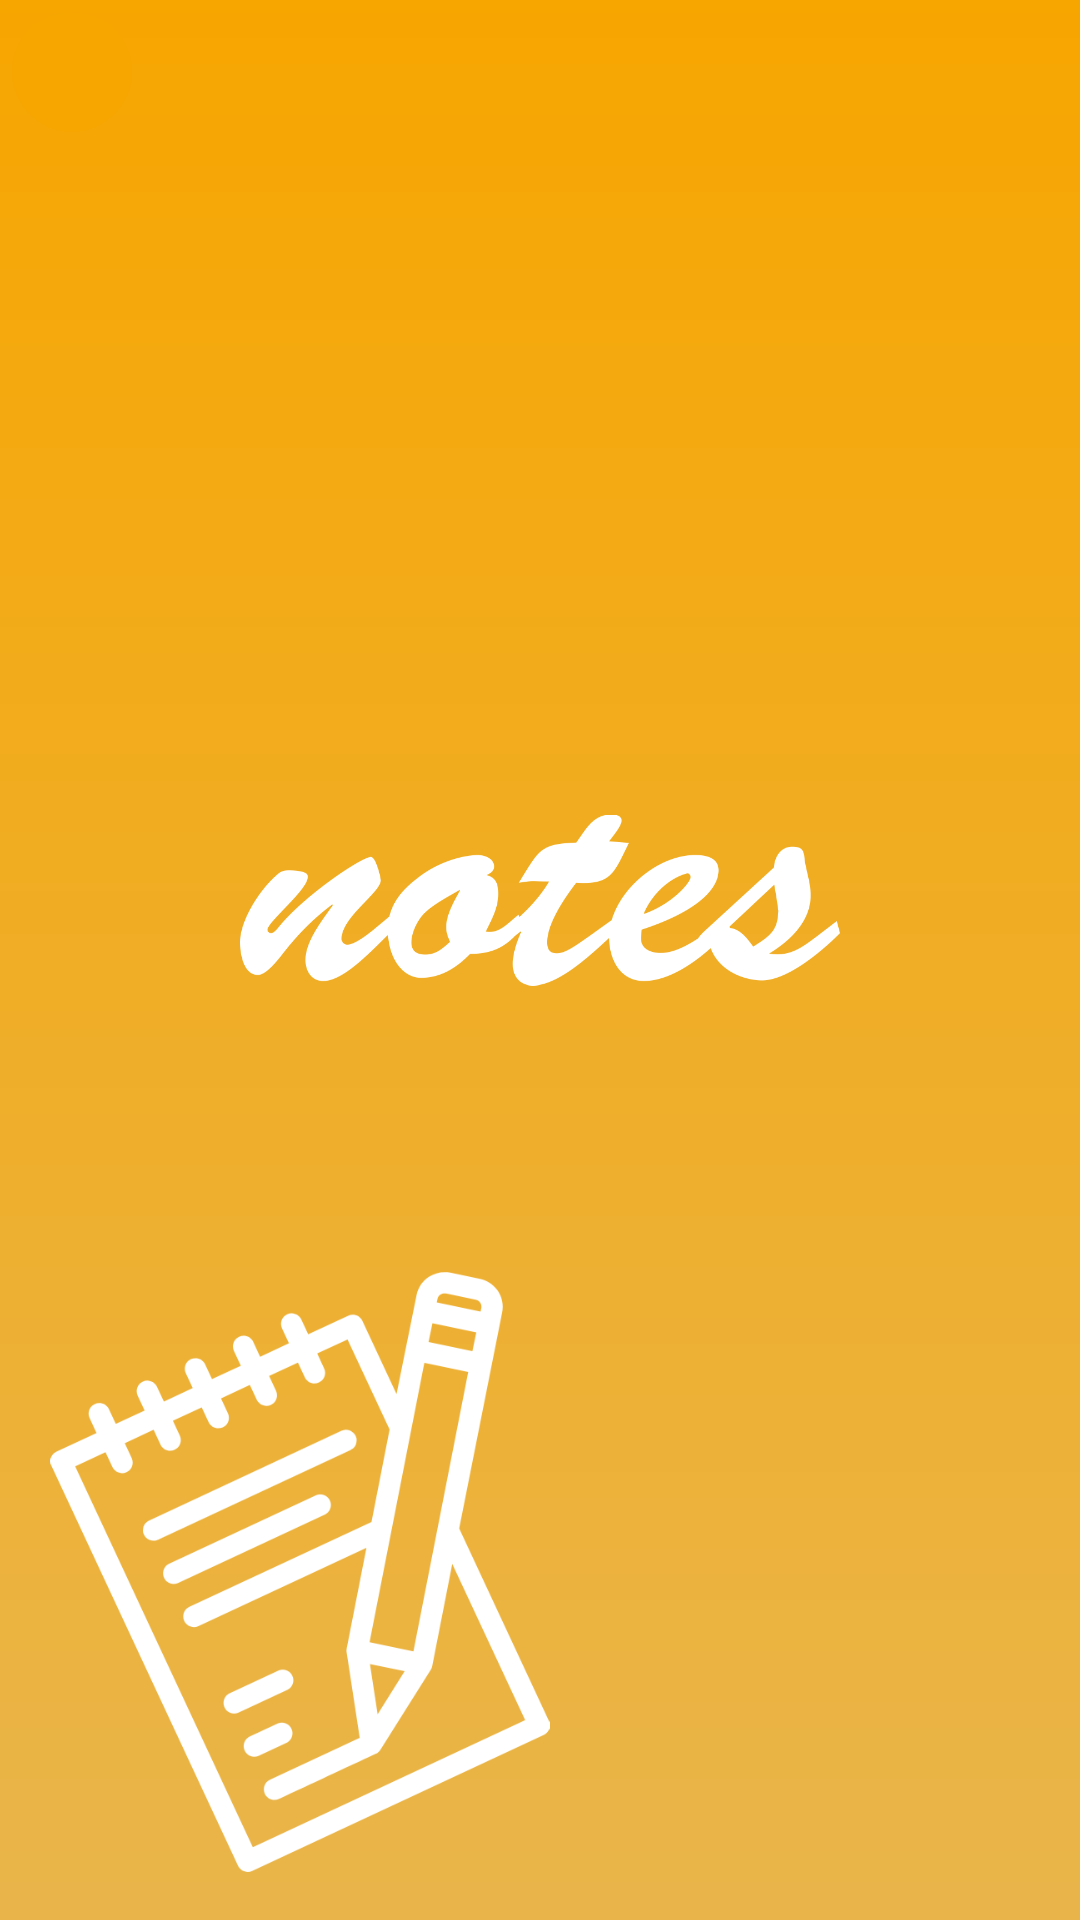

The Android layout XML behind this screen, and the referenced resources:
<!-- AndroidManifest.xml: application theme AppTheme.Splash -->
<!-- res/layout/color_circle.xml -->
<?xml version="1.0" encoding="utf-8"?>
<FrameLayout xmlns:android="http://schemas.android.com/apk/res/android"
    xmlns:tools="http://schemas.android.com/tools"
    android:layout_width="@dimen/min_touch_target"
    android:layout_height="@dimen/min_touch_target">

    <ImageView
        android:id="@+id/circle"
        android:layout_width="@dimen/min_touch_target"
        android:layout_height="@dimen/min_touch_target"
        android:background="?selectableItemBackgroundBorderless"
        android:clickable="true"
        android:focusable="true"
        android:padding="4dp"
        android:src="@drawable/ic_circle"
        tools:ignore="ContentDescription" />
</FrameLayout>
<!-- resources referenced by this layout -->
<resources>
  <dimen name="min_touch_target">48dp</dimen>
  <!-- drawable ic_circle (drawable) -->
  <?xml version="1.0" encoding="utf-8"?>
  <shape xmlns:android="http://schemas.android.com/apk/res/android"
      android:shape="oval">
      <size
          android:width="48dp"
          android:height="48dp" />
      <solid android:color="@color/colorPrimary" />
  </shape>
  <style name="AppTheme.Splash">
          <item name="android:windowBackground">@drawable/splash_drawable</item>
      </style>
  <color name="colorPrimary">#f7a600</color>
  <!-- drawable splash_drawable (drawable) -->
  <?xml version="1.0" encoding="utf-8"?>
  <layer-list xmlns:android="http://schemas.android.com/apk/res/android">
      <item>
          <shape android:shape="rectangle">
              <size
                  android:width="360dp"
                  android:height="640dp" />
              <gradient
                  android:angle="90"
                  android:endColor="@color/colorGradientEnd"
                  android:startColor="@color/colorGradientStart"
                  android:type="linear" />
          </shape>
      </item>
      <item android:bottom="16dp">
          <bitmap
              android:gravity="bottom|start"
              android:src="@drawable/ic_notes" />
      </item>
      <item android:bottom="40dp">
          <bitmap
              android:gravity="center"
              android:src="@drawable/ic_logo" />
      </item>
  </layer-list>
  <color name="colorGradientEnd">#f7a600</color>
  <color name="colorGradientStart">#e9b54b</color>
  <!-- drawable ic_notes: png bitmap (drawable-hdpi, 27137 bytes) -->
  <!-- drawable ic_logo: png bitmap (drawable-hdpi, 12238 bytes) -->
</resources>
